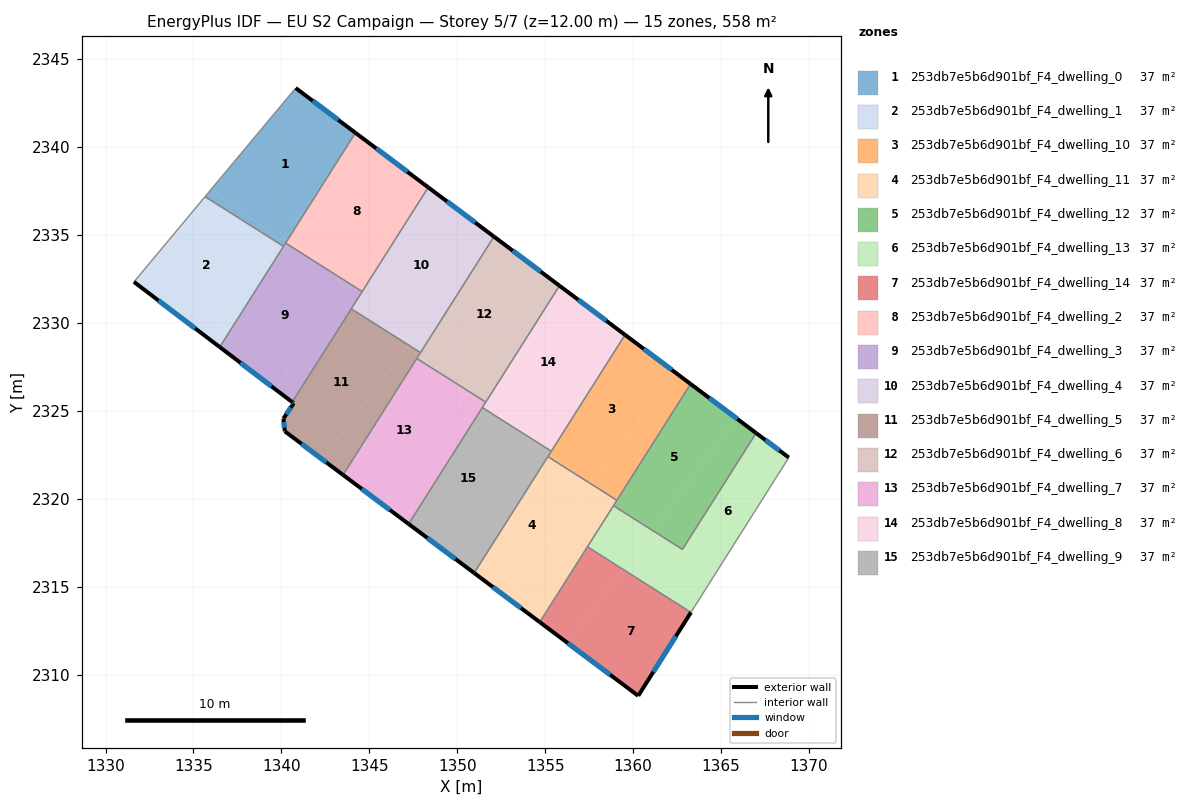
=== STOREY PLAN SPEC (per zone: floor XY polygon, exterior-wall plan segments, windows/doors) ===
zone 1: 253db7e5b6d901bf_F4_dwelling_0  (37.2 m²)
  floor: (1344.21, 2340.82) (1342.56, 2338.21) (1339.94, 2334.71) (1336.03, 2337.63) (1340.81, 2343.36)
  floor: (1339.94, 2334.71) (1339.82, 2334.55) (1335.66, 2337.19) (1336.03, 2337.63)
  floor: (1342.56, 2338.21) (1340.35, 2334.72) (1340.09, 2334.92)
  floor: (1340.35, 2334.72) (1340.12, 2334.36) (1339.82, 2334.55) (1340.09, 2334.92)
  exterior wall: (1344.21, 2340.82) – (1340.81, 2343.36)  [4.2 m]
    window: (1343.24, 2341.55) – (1341.78, 2342.64)  [2.3 m²]
  interior walls: 4
zone 2: 253db7e5b6d901bf_F4_dwelling_1  (37.2 m²)
  floor: (1339.82, 2334.55) (1335.79, 2329.17) (1331.62, 2332.34) (1335.66, 2337.19)
  floor: (1340.12, 2334.36) (1336.50, 2328.64) (1335.79, 2329.17) (1339.82, 2334.55)
  exterior wall: (1331.62, 2332.34) – (1336.50, 2328.64)  [6.1 m]
    window: (1333.01, 2331.28) – (1335.10, 2329.69)  [3.4 m²]
  interior walls: 3
zone 3: 253db7e5b6d901bf_F4_dwelling_10  (37.2 m²)
  floor: (1362.37, 2327.21) (1357.61, 2320.85) (1357.11, 2321.17) (1355.25, 2322.56) (1359.54, 2329.33)
  floor: (1363.27, 2326.54) (1359.08, 2319.92) (1357.61, 2320.85) (1362.37, 2327.21)
  floor: (1357.11, 2321.17) (1355.16, 2322.40) (1355.25, 2322.56)
  exterior wall: (1363.27, 2326.54) – (1359.54, 2329.33)  [4.7 m]
    window: (1362.20, 2327.34) – (1360.61, 2328.53)  [2.6 m²]
  interior walls: 4
zone 4: 253db7e5b6d901bf_F4_dwelling_11  (37.2 m²)
  floor: (1357.11, 2321.17) (1357.58, 2320.81) (1352.79, 2314.42) (1350.96, 2315.79) (1355.16, 2322.41)
  floor: (1357.61, 2320.85) (1357.58, 2320.81) (1357.11, 2321.17)
  floor: (1359.08, 2319.92) (1358.98, 2319.77) (1357.58, 2320.81) (1357.61, 2320.85)
  floor: (1358.98, 2319.77) (1354.69, 2313.00) (1352.79, 2314.42) (1357.58, 2320.81)
  exterior wall: (1350.96, 2315.79) – (1354.69, 2313.00)  [4.7 m]
    window: (1352.03, 2314.99) – (1353.63, 2313.79)  [2.6 m²]
  interior walls: 5
zone 5: 253db7e5b6d901bf_F4_dwelling_12  (37.2 m²)
  floor: (1367.00, 2323.74) (1362.81, 2317.13) (1361.09, 2318.21) (1365.87, 2324.59)
  floor: (1365.87, 2324.59) (1361.09, 2318.21) (1358.88, 2319.61) (1363.27, 2326.54)
  exterior wall: (1367.00, 2323.75) – (1363.27, 2326.54)  [4.7 m]
    window: (1365.93, 2324.54) – (1364.33, 2325.74)  [2.6 m²]
  interior walls: 4
zone 6: 253db7e5b6d901bf_F4_dwelling_13  (37.2 m²)
  floor: (1368.86, 2322.35) (1364.26, 2315.09) (1360.73, 2317.73) (1361.09, 2318.21) (1362.81, 2317.13) (1367.00, 2323.74)
  floor: (1360.83, 2318.38) (1361.08, 2318.20) (1359.43, 2315.99) (1357.40, 2317.28) (1358.88, 2319.61)
  floor: (1364.26, 2315.09) (1363.29, 2313.55) (1359.43, 2315.99) (1360.73, 2317.73)
  exterior wall: (1368.86, 2322.35) – (1367.00, 2323.75)  [2.3 m]
    window: (1368.32, 2322.75) – (1367.53, 2323.35)  [1.3 m²]
  interior walls: 5
zone 7: 253db7e5b6d901bf_F4_dwelling_14  (37.2 m²)
  floor: (1359.43, 2315.99) (1356.29, 2311.80) (1354.69, 2313.00) (1357.40, 2317.28)
  floor: (1363.29, 2313.55) (1360.29, 2308.80) (1356.29, 2311.80) (1359.43, 2315.99)
  exterior wall: (1360.29, 2308.80) – (1363.29, 2313.55)  [5.6 m]
    window: (1361.15, 2310.16) – (1362.43, 2312.19)  [3.1 m²]
  exterior wall: (1354.69, 2313.00) – (1360.29, 2308.80)  [7.0 m]
    window: (1356.29, 2311.80) – (1358.69, 2310.00)  [3.9 m²]
  interior walls: 2
zone 8: 253db7e5b6d901bf_F4_dwelling_2  (37.2 m²)
  floor: (1348.29, 2337.76) (1344.06, 2332.13) (1342.45, 2333.15) (1340.35, 2334.72) (1342.56, 2338.21) (1344.41, 2340.67)
  floor: (1344.41, 2340.67) (1342.56, 2338.21) (1344.21, 2340.82)
  floor: (1342.45, 2333.15) (1340.24, 2334.55) (1340.35, 2334.72)
  floor: (1348.35, 2337.72) (1344.60, 2331.79) (1344.06, 2332.13) (1348.29, 2337.76)
  exterior wall: (1348.35, 2337.72) – (1344.21, 2340.82)  [5.2 m]
    window: (1347.17, 2338.60) – (1345.39, 2339.93)  [2.9 m²]
  interior walls: 3
zone 9: 253db7e5b6d901bf_F4_dwelling_3  (37.2 m²)
  floor: (1342.45, 2333.15) (1343.97, 2332.01) (1339.65, 2326.24) (1336.50, 2328.64) (1340.24, 2334.55)
  floor: (1344.20, 2331.16) (1340.62, 2325.51) (1339.65, 2326.24) (1343.64, 2331.57)
  floor: (1343.97, 2332.01) (1342.45, 2333.15) (1344.60, 2331.79) (1344.20, 2331.16) (1343.64, 2331.57)
  exterior wall: (1336.50, 2328.64) – (1340.62, 2325.51)  [5.2 m]
    window: (1337.67, 2327.74) – (1339.44, 2326.40)  [2.9 m²]
  interior walls: 5
zone 10: 253db7e5b6d901bf_F4_dwelling_4  (37.2 m²)
  floor: (1352.09, 2334.92) (1347.91, 2328.32) (1347.19, 2328.78) (1351.89, 2335.06)
  floor: (1347.25, 2328.87) (1347.18, 2328.78) (1343.98, 2330.81) (1344.20, 2331.16)
  floor: (1351.89, 2335.06) (1347.19, 2328.78) (1347.25, 2328.87) (1344.20, 2331.16) (1348.35, 2337.72)
  exterior wall: (1352.09, 2334.92) – (1348.35, 2337.72)  [4.7 m]
    window: (1351.02, 2335.72) – (1349.42, 2336.92)  [2.6 m²]
  interior walls: 4
zone 11: 253db7e5b6d901bf_F4_dwelling_5  (37.2 m²)
  floor: (1347.18, 2328.78) (1342.31, 2322.27) (1340.20, 2323.84) (1340.12, 2324.57) (1340.70, 2325.44) (1340.62, 2325.51) (1343.98, 2330.81)
  floor: (1347.80, 2328.14) (1347.70, 2327.99) (1343.51, 2321.37) (1342.31, 2322.27) (1347.10, 2328.66)
  floor: (1347.91, 2328.32) (1347.80, 2328.14) (1347.10, 2328.66) (1347.19, 2328.78)
  exterior wall: (1340.12, 2324.57) – (1340.20, 2323.84)  [0.7 m]
    window: (1340.14, 2324.36) – (1340.17, 2324.05)  [0.4 m²]
  exterior wall: (1340.70, 2325.44) – (1340.12, 2324.57)  [1.1 m]
    window: (1340.53, 2325.19) – (1340.28, 2324.82)  [0.6 m²]
  exterior wall: (1340.62, 2325.51) – (1340.70, 2325.44)  [0.1 m]
    window: (1340.64, 2325.49) – (1340.68, 2325.46)  [0.1 m²]
  exterior wall: (1340.20, 2323.84) – (1343.51, 2321.37)  [4.1 m]
    window: (1341.14, 2323.14) – (1342.56, 2322.07)  [2.3 m²]
  interior walls: 4
zone 12: 253db7e5b6d901bf_F4_dwelling_6  (37.2 m²)
  floor: (1355.39, 2332.44) (1350.65, 2326.12) (1349.66, 2326.75) (1347.80, 2328.14) (1352.09, 2334.92)
  floor: (1355.82, 2332.12) (1351.62, 2325.50) (1350.65, 2326.12) (1355.39, 2332.44)
  floor: (1349.66, 2326.75) (1347.70, 2327.99) (1347.80, 2328.14)
  exterior wall: (1355.82, 2332.12) – (1352.09, 2334.92)  [4.7 m]
    window: (1354.75, 2332.92) – (1353.15, 2334.12)  [2.6 m²]
  interior walls: 4
zone 13: 253db7e5b6d901bf_F4_dwelling_7  (37.2 m²)
  floor: (1349.66, 2326.75) (1350.59, 2326.05) (1345.80, 2319.65) (1343.51, 2321.37) (1347.70, 2327.99)
  floor: (1350.65, 2326.12) (1350.59, 2326.05) (1349.66, 2326.75)
  floor: (1351.53, 2325.35) (1347.24, 2318.58) (1345.80, 2319.65) (1350.59, 2326.05)
  floor: (1351.62, 2325.50) (1351.53, 2325.35) (1350.59, 2326.05) (1350.65, 2326.12)
  exterior wall: (1343.51, 2321.37) – (1347.24, 2318.58)  [4.7 m]
    window: (1344.57, 2320.57) – (1346.17, 2319.37)  [2.6 m²]
  interior walls: 4
zone 14: 253db7e5b6d901bf_F4_dwelling_8  (37.2 m²)
  floor: (1358.88, 2329.83) (1354.13, 2323.49) (1353.38, 2323.96) (1351.53, 2325.35) (1355.82, 2332.12)
  floor: (1359.54, 2329.33) (1355.35, 2322.71) (1354.13, 2323.49) (1358.88, 2329.83)
  floor: (1353.38, 2323.96) (1351.43, 2325.20) (1351.53, 2325.35)
  exterior wall: (1359.54, 2329.33) – (1355.82, 2332.12)  [4.7 m]
    window: (1358.48, 2330.13) – (1356.88, 2331.33)  [2.6 m²]
  interior walls: 4
zone 15: 253db7e5b6d901bf_F4_dwelling_9  (37.2 m²)
  floor: (1353.38, 2323.96) (1354.09, 2323.43) (1349.30, 2317.03) (1347.24, 2318.58) (1351.43, 2325.20)
  floor: (1355.25, 2322.56) (1355.16, 2322.41) (1350.96, 2315.79) (1349.30, 2317.03) (1354.09, 2323.43)
  floor: (1355.35, 2322.71) (1355.16, 2322.41) (1355.25, 2322.56) (1353.38, 2323.96)
  exterior wall: (1347.24, 2318.58) – (1350.96, 2315.79)  [4.7 m]
    window: (1348.30, 2317.78) – (1349.90, 2316.58)  [2.6 m²]
  interior walls: 4

=== DERIVED (storey summary) ===
Building: EU S2 Campaign
Storey: 5 of 7  (floor level z = 12.00 m)
Storey gross floor area: 558.3 m²
Zones on this storey: 15
  - 253db7e5b6d901bf_F4_dwelling_0: floor 37.2 m²; exterior wall 4.2 m (12.7 m²); 1 window(s) 2.3 m²; WWR 18.4%
  - 253db7e5b6d901bf_F4_dwelling_1: floor 37.2 m²; exterior wall 6.1 m (18.4 m²); 1 window(s) 3.4 m²; WWR 18.4%
  - 253db7e5b6d901bf_F4_dwelling_10: floor 37.2 m²; exterior wall 4.7 m (14.0 m²); 1 window(s) 2.6 m²; WWR 18.4%
  - 253db7e5b6d901bf_F4_dwelling_11: floor 37.2 m²; exterior wall 4.7 m (14.0 m²); 1 window(s) 2.6 m²; WWR 18.4%
  - 253db7e5b6d901bf_F4_dwelling_12: floor 37.2 m²; exterior wall 4.7 m (14.0 m²); 1 window(s) 2.6 m²; WWR 18.4%
  - 253db7e5b6d901bf_F4_dwelling_13: floor 37.2 m²; exterior wall 2.3 m (7.0 m²); 1 window(s) 1.3 m²; WWR 18.4%
  - 253db7e5b6d901bf_F4_dwelling_14: floor 37.2 m²; exterior wall 12.6 m (37.8 m²); 2 window(s) 6.9 m²; WWR 18.4%
  - 253db7e5b6d901bf_F4_dwelling_2: floor 37.2 m²; exterior wall 5.2 m (15.5 m²); 1 window(s) 2.9 m²; WWR 18.4%
  - 253db7e5b6d901bf_F4_dwelling_3: floor 37.2 m²; exterior wall 5.2 m (15.5 m²); 1 window(s) 2.9 m²; WWR 18.4%
  - 253db7e5b6d901bf_F4_dwelling_4: floor 37.2 m²; exterior wall 4.7 m (14.0 m²); 1 window(s) 2.6 m²; WWR 18.4%
  - 253db7e5b6d901bf_F4_dwelling_5: floor 37.2 m²; exterior wall 6.0 m (18.1 m²); 4 window(s) 3.3 m²; WWR 18.4%
  - 253db7e5b6d901bf_F4_dwelling_6: floor 37.2 m²; exterior wall 4.7 m (14.0 m²); 1 window(s) 2.6 m²; WWR 18.4%
  - 253db7e5b6d901bf_F4_dwelling_7: floor 37.2 m²; exterior wall 4.7 m (14.0 m²); 1 window(s) 2.6 m²; WWR 18.4%
  - 253db7e5b6d901bf_F4_dwelling_8: floor 37.2 m²; exterior wall 4.7 m (14.0 m²); 1 window(s) 2.6 m²; WWR 18.4%
  - 253db7e5b6d901bf_F4_dwelling_9: floor 37.2 m²; exterior wall 4.7 m (14.0 m²); 1 window(s) 2.6 m²; WWR 18.4%
Zone adjacency (shared interzone walls):
  - 253db7e5b6d901bf_F4_dwelling_0 ↔ 253db7e5b6d901bf_F4_dwelling_1
  - 253db7e5b6d901bf_F4_dwelling_0 ↔ 253db7e5b6d901bf_F4_dwelling_2
  - 253db7e5b6d901bf_F4_dwelling_0 ↔ 253db7e5b6d901bf_F4_dwelling_3
  - 253db7e5b6d901bf_F4_dwelling_1 ↔ 253db7e5b6d901bf_F4_dwelling_3
  - 253db7e5b6d901bf_F4_dwelling_10 ↔ 253db7e5b6d901bf_F4_dwelling_11
  - 253db7e5b6d901bf_F4_dwelling_10 ↔ 253db7e5b6d901bf_F4_dwelling_12
  - 253db7e5b6d901bf_F4_dwelling_10 ↔ 253db7e5b6d901bf_F4_dwelling_8
  - 253db7e5b6d901bf_F4_dwelling_10 ↔ 253db7e5b6d901bf_F4_dwelling_9
  - 253db7e5b6d901bf_F4_dwelling_11 ↔ 253db7e5b6d901bf_F4_dwelling_12
  - 253db7e5b6d901bf_F4_dwelling_11 ↔ 253db7e5b6d901bf_F4_dwelling_13
  - 253db7e5b6d901bf_F4_dwelling_11 ↔ 253db7e5b6d901bf_F4_dwelling_14
  - 253db7e5b6d901bf_F4_dwelling_11 ↔ 253db7e5b6d901bf_F4_dwelling_9
  - 253db7e5b6d901bf_F4_dwelling_12 ↔ 253db7e5b6d901bf_F4_dwelling_13
  - 253db7e5b6d901bf_F4_dwelling_13 ↔ 253db7e5b6d901bf_F4_dwelling_14
  - 253db7e5b6d901bf_F4_dwelling_2 ↔ 253db7e5b6d901bf_F4_dwelling_3
  - 253db7e5b6d901bf_F4_dwelling_2 ↔ 253db7e5b6d901bf_F4_dwelling_4
  - 253db7e5b6d901bf_F4_dwelling_3 ↔ 253db7e5b6d901bf_F4_dwelling_4
  - 253db7e5b6d901bf_F4_dwelling_3 ↔ 253db7e5b6d901bf_F4_dwelling_5
  - 253db7e5b6d901bf_F4_dwelling_4 ↔ 253db7e5b6d901bf_F4_dwelling_5
  - 253db7e5b6d901bf_F4_dwelling_4 ↔ 253db7e5b6d901bf_F4_dwelling_6
  - 253db7e5b6d901bf_F4_dwelling_5 ↔ 253db7e5b6d901bf_F4_dwelling_6
  - 253db7e5b6d901bf_F4_dwelling_5 ↔ 253db7e5b6d901bf_F4_dwelling_7
  - 253db7e5b6d901bf_F4_dwelling_6 ↔ 253db7e5b6d901bf_F4_dwelling_7
  - 253db7e5b6d901bf_F4_dwelling_6 ↔ 253db7e5b6d901bf_F4_dwelling_8
  - 253db7e5b6d901bf_F4_dwelling_7 ↔ 253db7e5b6d901bf_F4_dwelling_8
  - 253db7e5b6d901bf_F4_dwelling_7 ↔ 253db7e5b6d901bf_F4_dwelling_9
  - 253db7e5b6d901bf_F4_dwelling_8 ↔ 253db7e5b6d901bf_F4_dwelling_9